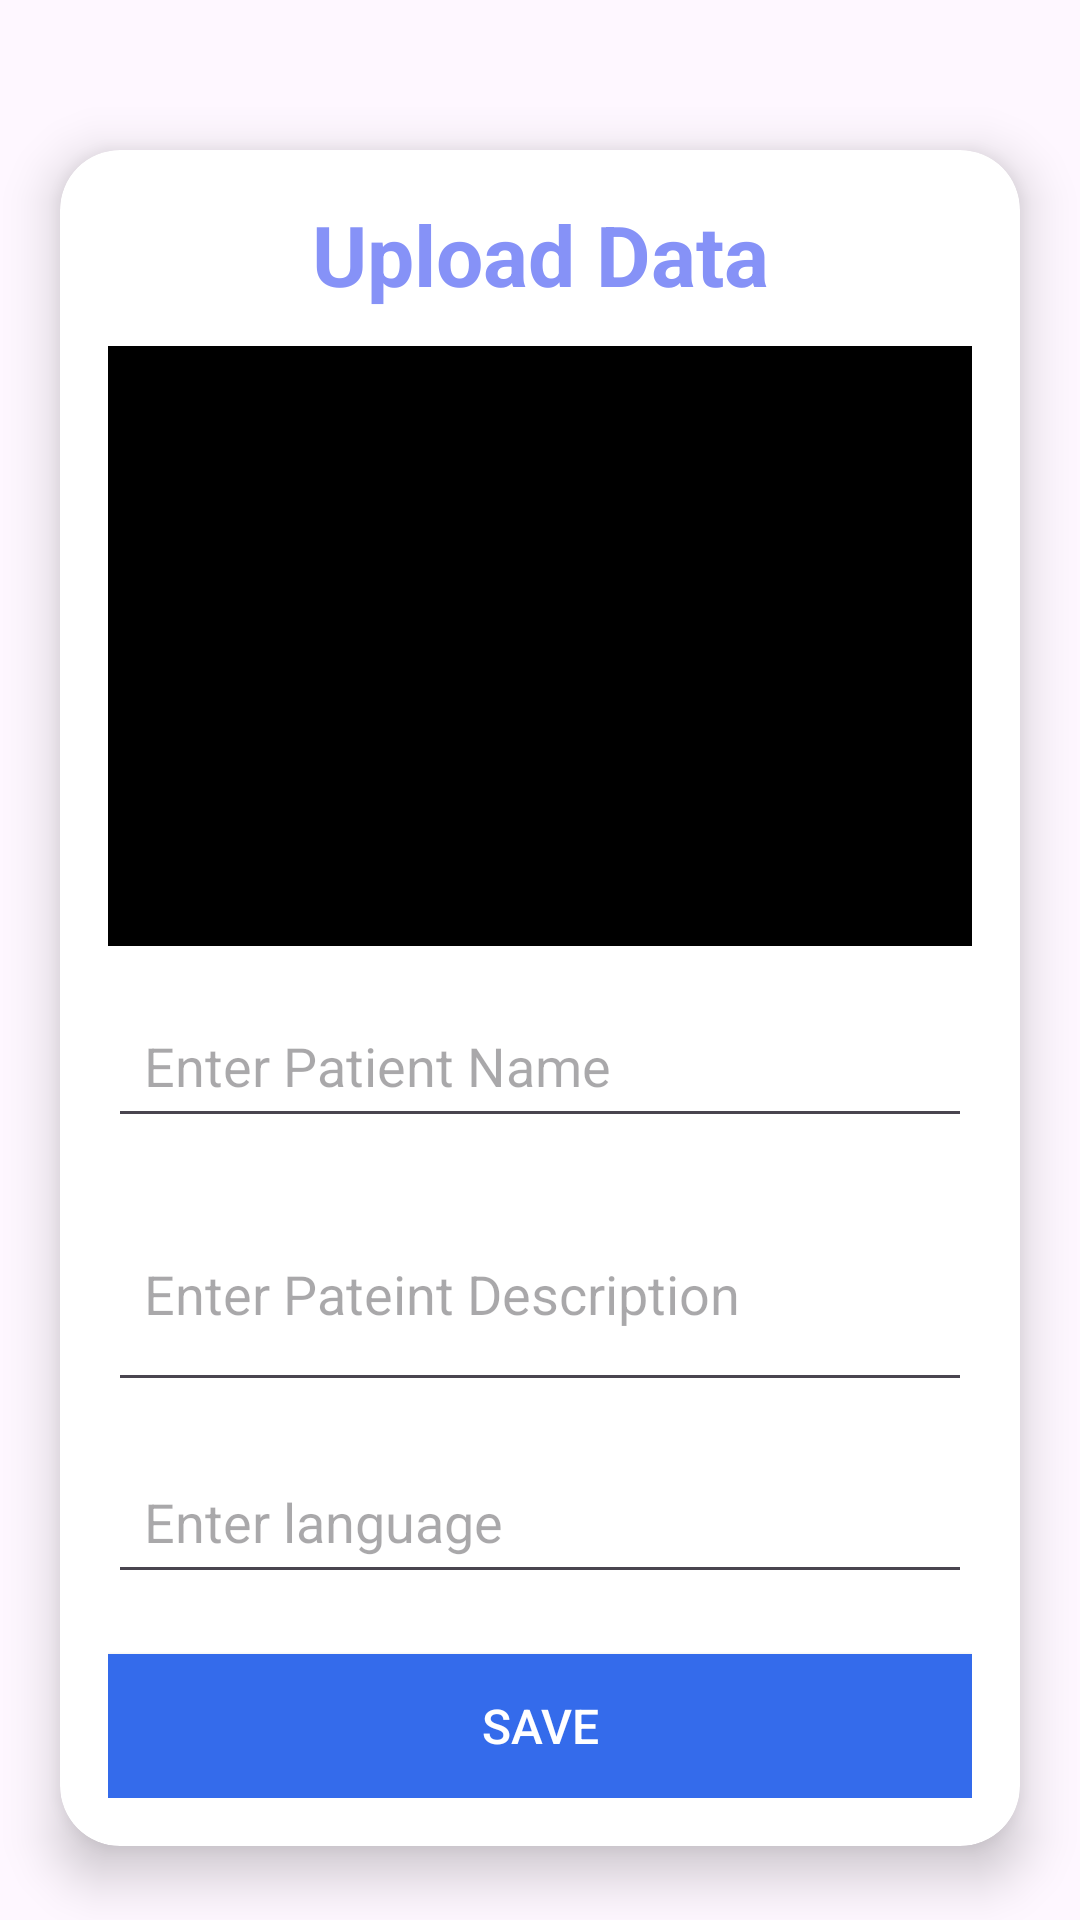

Write the Android layout XML for this screen, with the resource values it uses.
<!-- AndroidManifest.xml: application theme Theme.SafeSleep -->
<!-- res/layout/activity_upload.xml -->
<?xml version="1.0" encoding="utf-8"?>
<ScrollView
    xmlns:android="http://schemas.android.com/apk/res/android"
    xmlns:app="http://schemas.android.com/apk/res-auto"
    xmlns:tools="http://schemas.android.com/tools"
    android:layout_width="match_parent"
    android:layout_height="match_parent"
    android:orientation="vertical"
    tools:context=".UploadActivity">

    <androidx.cardview.widget.CardView
        android:layout_width="match_parent"
        android:layout_height="wrap_content"
        android:layout_marginTop="50dp"
        android:layout_marginEnd="20dp"
        android:layout_marginStart="20dp"
        app:cardCornerRadius="20dp"
        app:cardElevation="10dp"
        app:cardBackgroundColor="@color/white">

        <LinearLayout
            android:layout_width="match_parent"
            android:layout_height="wrap_content"
            android:orientation="vertical"
            android:layout_gravity="center_horizontal"
            android:padding="16dp">

            <TextView
                android:layout_width="match_parent"
                android:layout_height="wrap_content"
                android:text="Upload Data"
                android:textSize="28sp"
                android:textAlignment="center"
                android:textStyle="bold"
                android:textColor="@color/purple"/>

            <ImageView
                android:layout_width="match_parent"
                android:layout_height="200dp"
                android:id="@+id/uploadImage"
                android:layout_marginTop="12dp"
                android:scaleType="fitCenter"
                android:background="@color/black"/>

            <EditText
                android:layout_width="match_parent"
                android:layout_height="48dp"
                android:id="@+id/uploadTopic"
                android:layout_marginTop="16dp"
                android:padding="12dp"
                android:hint="Enter Patient Name"
                android:textColor="@color/light_green"/>

            <EditText
                android:layout_width="match_parent"
                android:layout_height="72dp"
                android:id="@+id/uploadDesc"
                android:layout_marginTop="16dp"
                android:padding="12dp"
                android:hint="Enter Pateint Description"
                android:textColor="@color/light_green"/>

            <EditText
                android:layout_width="match_parent"
                android:layout_height="48dp"
                android:id="@+id/uploadLang"
                android:layout_marginTop="16dp"
                android:padding="12dp"
                android:hint="Enter language"
                android:textColor="@color/light_green"/>

            <Button
                android:layout_width="match_parent"
                android:layout_height="48dp"
                android:text="Save"
                android:id="@+id/saveButton"
                android:textSize="16sp"
                android:layout_marginTop="20dp"
                android:background="@color/light_blue"
                android:textColor="@color/white"/>

        </LinearLayout>

    </androidx.cardview.widget.CardView>

</ScrollView>
<!-- resources referenced by this layout -->
<resources>
  <color name="black">#FF000000</color>
  <color name="light_blue">#346beb</color>
  <color name="light_green">#34eba8</color>
  <color name="purple">#8692f7</color>
  <color name="white">#FFFFFFFF</color>
  <style name="Theme.SafeSleep" parent="Base.Theme.SafeSleep" />
  <style name="Base.Theme.SafeSleep" parent="Theme.Material3.DayNight.NoActionBar">
          <item name="colorPrimary">@color/lavender</item>
          <item name="colorPrimaryVariant">@color/lavender</item>
          <item name="colorOnPrimary">@color/white</item>
          
          <item name="colorSecondary">@color/teal_200</item>
          <item name="colorSecondaryVariant">@color/teal_700</item>
          <item name="colorOnSecondary">@color/black</item>
          
          <item name="android:statusBarColor">?attr/colorPrimaryVariant</item>
          
      </style>
  <color name="lavender">#8692f7</color>
  <color name="teal_200">#FF03DAC5</color>
  <color name="teal_700">#FF018786</color>
</resources>
